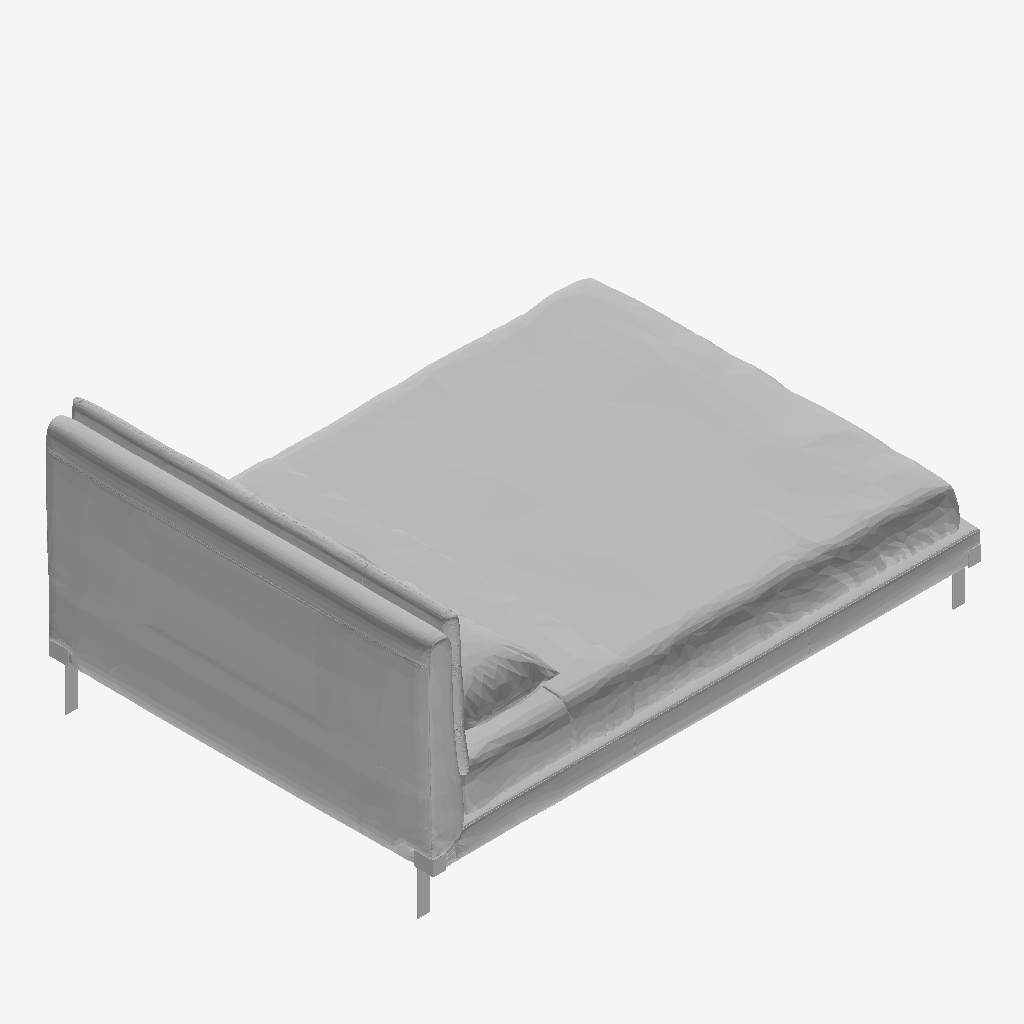
Isometric view of an IFC building model (IFC-SPF (STEP), schema IFC4, length unit millimetre), seen from the south-west, elements coloured by IFC class: 1 other element (light grey).
Extent 2.4 m × 1.7 m × 1.1 m (x, y, z). Storeys (2): FUR at 0.00 m; BEDG at 0.00 m. Elements (1): 1 IfcFurniture.

HEADER;
FILE_DESCRIPTION(('ViewDefinition [CoordinationView]'),'2;1');
FILE_NAME('','2026-09-09T18:14:02',(''),(''),'IfcOpenShell 0.8.4-e8eb5e4','IfcOpenShell 0.8.4-e8eb5e4','');
FILE_SCHEMA(('IFC4'));
ENDSEC;
DATA;
#1=IFCPROJECT('3hFmn2ED14Ofwsj$DzZ0HC',$,'My Project',$,$,$,$,(#2,#7),#10);
#18=IFCSITE('3iWnpcHW54tQCcUMk_yOsj',$,'My Site',$,$,#19,$,$,$,$,$,$,$,$);
#24=IFCBUILDING('0aVVbcf_9A9x07_Nod0gAP',#25,'My Building',$,$,#31,$,$,$,$,$,$);
#36=IFCBUILDINGSTOREY('1VjEk5I8XFmfiAYaLk_F_7',#37,'FUR',$,$,#38,$,$,$,$);
#31704=IFCBUILDINGSTOREY('3CWU3S86XCSwX9D$Z1ICqS',#31705,'BEDG',$,$,#31706,$,$,$,$);
#31711=IFCFURNITURE('1i_pqgLv9A7uuV7MjaArBW',#31712,'Furniture',$,$,#31713,#31718,$,$);
ENDSEC;
